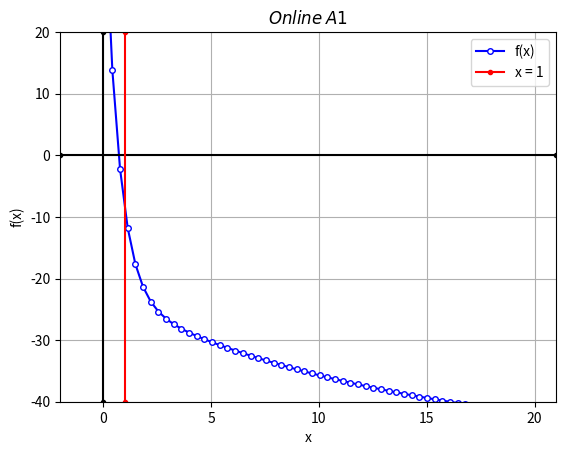

This figure's Python source: (Note: this script raises an exception after producing the figure.)
import numpy as np
import matplotlib.pyplot as plt

def fx(x):
    return 70*np.exp(-1.5*x) +25*np.exp(-0.075*x) -47.5

def f_x(x): 
    return -105*np.exp(-1.5*x) - 1.875*np.exp(-0.075*x)

def nwt_raph(x0,e,itr):
    
    i = 1
    
    while i <= itr:
        if f_x(x0) == 0 :
            print("Invalid initial value")
            x0 = float(input("Enter new initial guess : "))
            i = 1
            continue
        
        xi = x0 - fx(x0)/f_x(x0)
        
        error = abs(((xi-x0)/xi)*100)
        print("Iteration : {0:2d} Error : {1:3.4f}%".format(i, error))
        
        if error <= e:
            return xi
        if i == itr:
            print("Iteration limit reached")
            return xi
        
        if  xi > 20 :
            print("Value out of range")
            x0 = float(input("Enter new initial guess : "))
            i = 1
            continue
        
        x0 = xi
        i+=1
        
plt.close('all')
        
#Code for plotting

xleft = -1
xright = 20
ydown = -40
yup = 20

xpoints = np.linspace(xleft,xright,60)
ypoints = fx(xpoints)

plt.plot(xpoints, ypoints, '.-b', markersize = 8, label='f(x)', markerfacecolor='w')
plt.plot([xleft-1,xright+1],[0,0], '.-k') #x-axis
plt.plot([0,0],[ydown,yup], '.-k') #y-axis
plt.plot([1,1],[ydown,yup], '.-r', label='x = 1') 

plt.legend(loc='best')

plt.xlim([xleft-1,xright+1])
plt.ylim([ydown,yup])


plt.xlabel("x")
plt.ylabel("f(x)")

plt.grid()

plt.title("$Online$ $A1$")
plt.show()
        

        
#Code for newton-raphson

init = float(input("Initial Guess = "))
approxerr = float(input("Expected relative approximation error = "))
iterations = int(input("Iterations = "))

result = nwt_raph(init, approxerr, iterations)
print("Approximate result = {0:3.4f}".format(result))